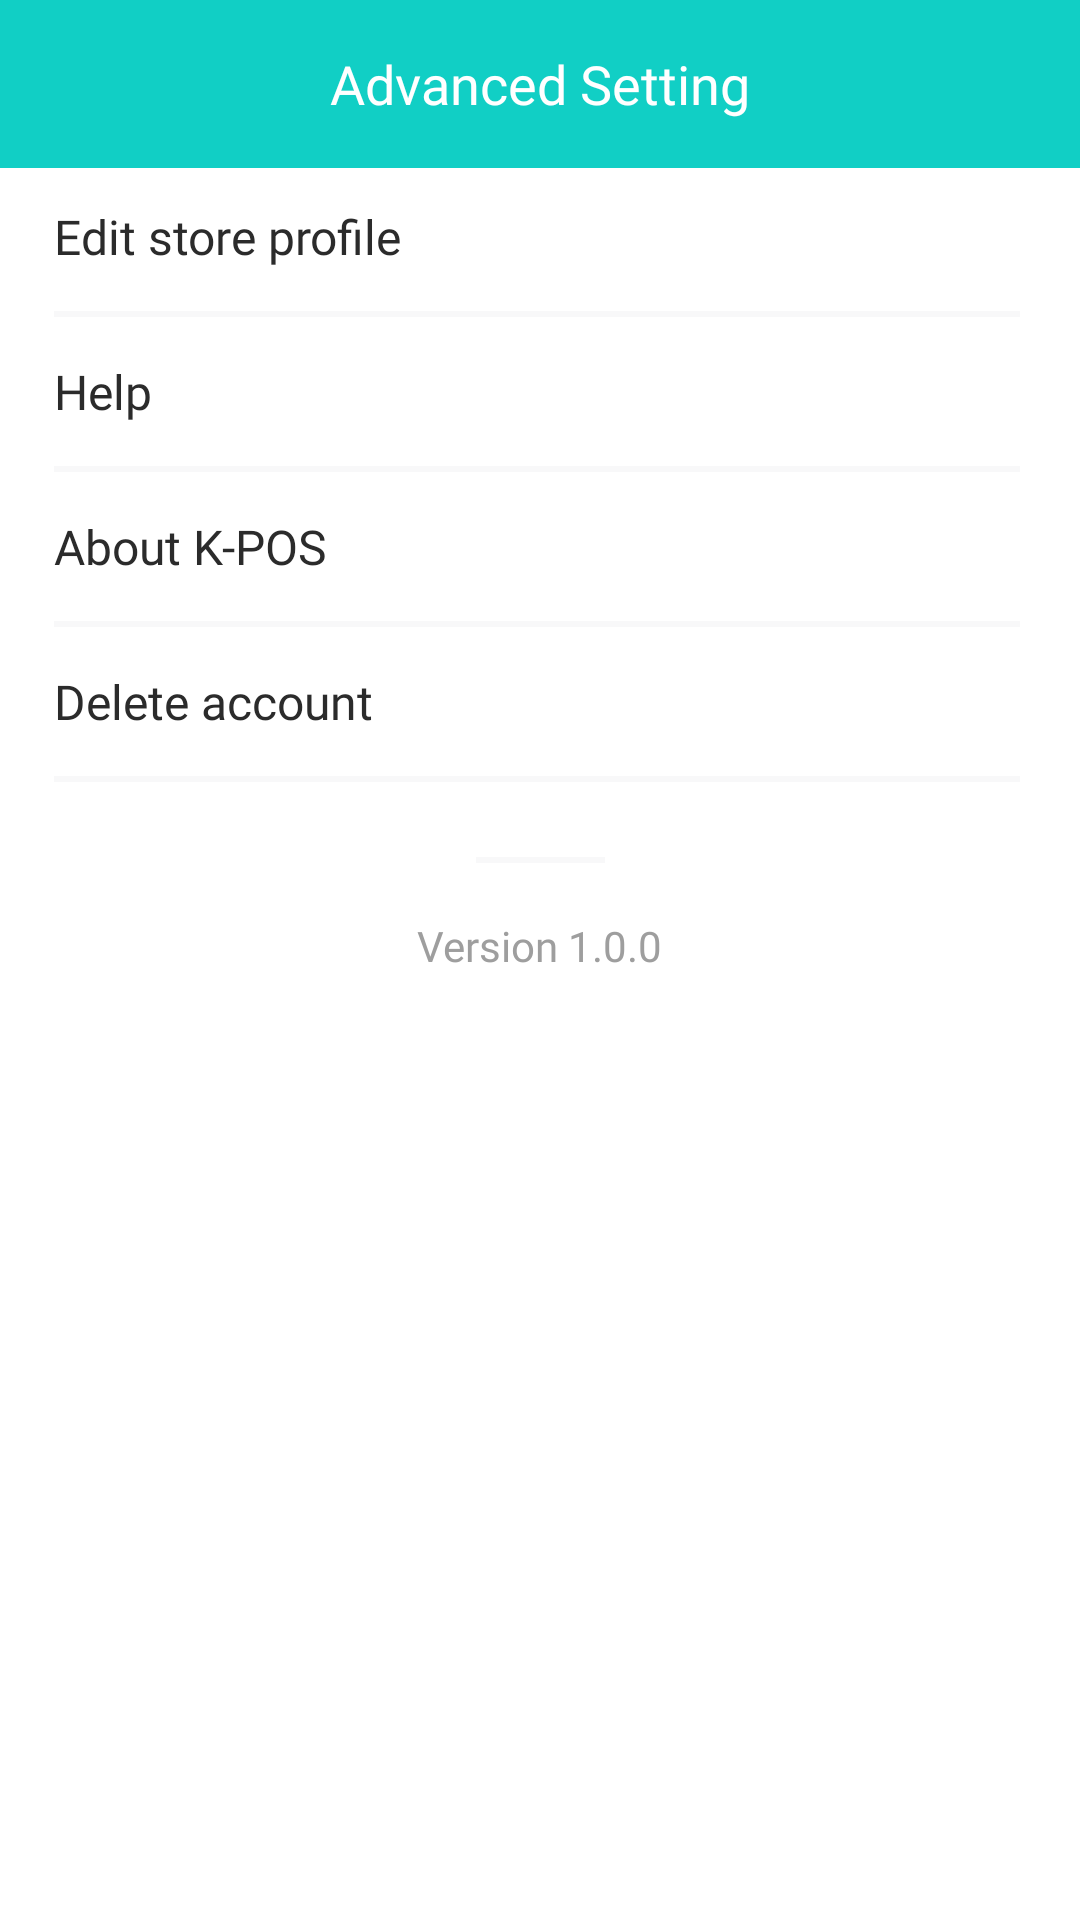

This screen was rendered from an Android layout file. Write that file and the resources it references.
<!-- AndroidManifest.xml: application theme AppTheme -->
<!-- res/layout/activity_advanced_setting_screen.xml -->
<?xml version="1.0" encoding="utf-8"?>
<androidx.constraintlayout.widget.ConstraintLayout xmlns:android="http://schemas.android.com/apk/res/android"
    xmlns:app="http://schemas.android.com/apk/res-auto"
    xmlns:tools="http://schemas.android.com/tools"
    android:layout_width="match_parent"
    android:layout_height="match_parent"
    tools:context=".views.AdvancedSettingScreen">

    <RelativeLayout
        android:id="@+id/CustomeActionBarAdvancedSetting"
        android:layout_width="match_parent"
        android:layout_height="?attr/actionBarSize"
        android:paddingStart="19dp"
        android:paddingEnd="19dp"
        app:layout_constraintEnd_toEndOf="parent"
        app:layout_constraintStart_toStartOf="parent"
        app:layout_constraintTop_toTopOf="parent"
        android:background="@color/AppBackgroundColor"
        >

        <ImageView
            android:id="@+id/iconBack"
            android:layout_width="wrap_content"
            android:layout_height="wrap_content"
            android:layout_centerVertical="true"
            android:src="@drawable/back_icon" />

        <TextView
            android:layout_width="wrap_content"
            android:layout_height="wrap_content"
            android:layout_centerInParent="true"
            android:fontFamily="@font/sspbold"
            android:text="@string/txtAdvanced"
            android:textColor="@color/AppWhiteColor"
            android:textSize="18sp" />

    </RelativeLayout>

    <RelativeLayout
        android:id="@+id/AdvancedSettingMenu"
        android:layout_width="match_parent"
        android:layout_height="wrap_content"
        android:paddingStart="18dp"
        android:paddingTop="12dp"
        android:paddingEnd="20dp"
        app:layout_constraintEnd_toEndOf="parent"
        app:layout_constraintStart_toStartOf="parent"
        app:layout_constraintTop_toBottomOf="@id/CustomeActionBarAdvancedSetting">

        <LinearLayout
            android:id="@+id/editstoreprofileSide"
            android:layout_width="match_parent"
            android:layout_height="wrap_content"
            android:orientation="horizontal">

            <TextView
                android:layout_width="match_parent"
                android:layout_height="wrap_content"
                android:fontFamily="@font/sspbold"
                android:text="@string/txtEditStoreProfile"
                android:textColor="@color/AppfontColor"
                android:textSize="16sp" />

        </LinearLayout>

        <View
            android:id="@+id/AdvancedLineOne"
            android:layout_width="match_parent"
            android:layout_height="2dp"
            android:layout_below="@id/editstoreprofileSide"
            android:layout_marginTop="14dp"
            android:background="@color/shadowWhiteOpacity5" />

        <LinearLayout
            android:id="@+id/helpSide"
            android:layout_width="match_parent"
            android:layout_height="wrap_content"
            android:layout_below="@id/AdvancedLineOne"
            android:layout_marginTop="14dp"
            android:orientation="horizontal">

            <TextView
                android:layout_width="match_parent"
                android:layout_height="wrap_content"
                android:fontFamily="@font/sspbold"
                android:text="@string/txtHelpMenu"
                android:textColor="@color/AppfontColor"
                android:textSize="16sp" />

        </LinearLayout>

        <View
            android:id="@+id/AdvancedLineTwo"
            android:layout_width="match_parent"
            android:layout_height="2dp"
            android:layout_below="@id/helpSide"
            android:layout_marginTop="14dp"
            android:background="@color/shadowWhiteOpacity5" />

        <LinearLayout
            android:id="@+id/aboutSide"
            android:layout_width="match_parent"
            android:layout_height="wrap_content"
            android:layout_below="@id/AdvancedLineTwo"
            android:layout_marginTop="14dp"
            android:orientation="horizontal">

            <TextView
                android:layout_width="match_parent"
                android:layout_height="wrap_content"
                android:fontFamily="@font/sspbold"
                android:text="@string/txtAbout"
                android:textColor="@color/AppfontColor"
                android:textSize="16sp" />

        </LinearLayout>

        <View
            android:id="@+id/AdvancedLineThree"
            android:layout_width="match_parent"
            android:layout_height="2dp"
            android:layout_below="@id/aboutSide"
            android:layout_marginTop="14dp"
            android:background="@color/shadowWhiteOpacity5" />

        <LinearLayout
            android:id="@+id/deleteSide"
            android:layout_width="match_parent"
            android:layout_height="wrap_content"
            android:layout_below="@id/AdvancedLineThree"
            android:layout_marginTop="14dp"
            android:orientation="horizontal">

            <TextView
                android:layout_width="match_parent"
                android:layout_height="wrap_content"
                android:fontFamily="@font/sspbold"
                android:text="@string/txtDeleteAccount"
                android:textColor="@color/AppfontColor"
                android:textSize="16sp" />

        </LinearLayout>

        <View
            android:id="@+id/AdvancedLineFour"
            android:layout_width="match_parent"
            android:layout_height="2dp"
            android:layout_below="@id/deleteSide"
            android:layout_marginTop="14dp"
            android:background="@color/shadowWhiteOpacity5" />


    </RelativeLayout>

    <View
        android:id="@+id/AdvancedLineFive"
        android:layout_width="43dp"
        android:layout_height="2dp"
        app:layout_constraintTop_toBottomOf="@id/AdvancedSettingMenu"
        app:layout_constraintStart_toStartOf="parent"
        app:layout_constraintEnd_toEndOf="parent"
        android:layout_marginTop="25dp"
        android:background="@color/shadowWhiteOpacity5" />

    <TextView
        android:layout_width="wrap_content"
        android:layout_height="wrap_content"
        app:layout_constraintTop_toBottomOf="@id/AdvancedLineFive"
        app:layout_constraintStart_toStartOf="parent"
        app:layout_constraintEnd_toEndOf="parent"
        android:text="@string/txtVersionApp"
        android:textColor="@color/AppgrayfontColor"
        android:fontFamily="@font/sspreguler"
        android:textSize="14sp"
        android:layout_marginTop="18dp"
        />

</androidx.constraintlayout.widget.ConstraintLayout>
<!-- resources referenced by this layout -->
<resources>
  <color name="AppBackgroundColor">#11CFC5</color>
  <color name="AppWhiteColor">#FFFFFF</color>
  <color name="AppfontColor">#2B2B2B</color>
  <color name="AppgrayfontColor">#9E9E9E</color>
  <color name="shadowWhiteOpacity5">#0D767680</color>
  <string name="txtAbout">About K-POS</string>
  <string name="txtAdvanced">Advanced Setting</string>
  <string name="txtDeleteAccount">Delete account</string>
  <string name="txtEditStoreProfile">Edit store profile</string>
  <string name="txtHelpMenu">Help</string>
  <string name="txtVersionApp">Version 1.0.0</string>
  <style name="AppTheme" parent="Theme.MaterialComponents.Light.NoActionBar">
          
          <item name="colorPrimary">@color/AppBackgroundColor</item>
          <item name="colorPrimaryDark">@color/AppWhiteColor</item>
          <item name="colorAccent">@color/AppBackgroundColor</item>
      </style>
</resources>
